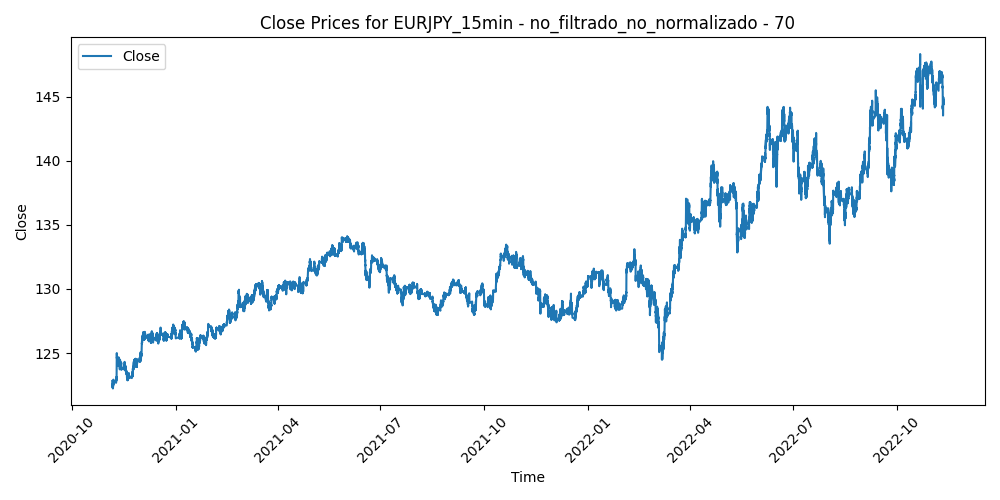

Data behind this chart, as committed beside it:
Time, Close, Volume, diferencia_media_70
2020-11-05 15:15:00, 122.8, 2104, -0.2383
2020-11-05 15:30:00, 122.8, 1950, -0.1779
2020-11-05 15:45:00, 122.7, 1970, -0.1444
2020-11-05 16:00:00, 122.8, 1777, -0.1808
2020-11-05 16:15:00, 122.8, 1494, -0.1841
2020-11-05 16:30:00, 122.7, 2124, -0.09094
2020-11-05 16:45:00, 122.6, 2042, -0.01569
2020-11-05 17:00:00, 122.6, 1773, -0.02336
2020-11-05 17:15:00, 122.5, 2259, 0.08153
2020-11-05 17:30:00, 122.6, 2043, 0.04666
2020-11-05 17:45:00, 122.6, 2325, 0.03673
2020-11-05 18:00:00, 122.6, 1853, 0.05201
2020-11-05 18:15:00, 122.6, 1598, -0.003329
2020-11-05 18:30:00, 122.5, 1571, 0.1495
2020-11-05 18:45:00, 122.4, 1474, 0.1781
2020-11-05 19:00:00, 122.4, 1185, 0.1787
2020-11-05 19:15:00, 122.4, 1311, 0.1811
2020-11-05 19:30:00, 122.4, 1386, 0.1808
2020-11-05 19:45:00, 122.4, 1105, 0.1779
2020-11-05 20:00:00, 122.4, 1171, 0.1633
2020-11-05 20:15:00, 122.4, 923, 0.1909
2020-11-05 20:30:00, 122.5, 801, 0.1418
2020-11-05 20:45:00, 122.4, 921, 0.219
2020-11-05 21:00:00, 122.5, 1184, 0.1196
2020-11-05 21:15:00, 122.5, 1108, 0.06257
2020-11-05 21:30:00, 122.5, 1262, 0.07691
2020-11-05 21:45:00, 122.5, 1573, 0.08697
2020-11-05 22:00:00, 122.5, 1269, 0.1689
2020-11-05 22:15:00, 122.4, 683, 0.2092
2020-11-05 22:30:00, 122.4, 1085, 0.2344
2020-11-05 22:45:00, 122.5, 1154, 0.1683
2020-11-05 23:00:00, 122.5, 471, 0.1658
2020-11-05 23:15:00, 122.5, 350, 0.173
2020-11-05 23:30:00, 122.4, 441, 0.1845
2020-11-05 23:45:00, 122.4, 1308, 0.1931
2020-11-06 00:00:00, 122.4, 93, 0.2235
2020-11-06 00:15:00, 122.4, 102, 0.2272
2020-11-06 00:30:00, 122.4, 493, 0.1852
2020-11-06 00:45:00, 122.5, 376, 0.1388
2020-11-06 01:00:00, 122.5, 968, 0.09441
2020-11-06 01:15:00, 122.6, 749, 0.0578
2020-11-06 01:30:00, 122.5, 940, 0.1335
2020-11-06 01:45:00, 122.4, 2862, 0.2002
2020-11-06 02:00:00, 122.5, 2147, 0.1716
2020-11-06 02:15:00, 122.4, 1390, 0.1996
2020-11-06 02:30:00, 122.4, 1186, 0.2219
2020-11-06 02:45:00, 122.4, 1493, 0.2269
2020-11-06 03:00:00, 122.4, 1729, 0.2521
2020-11-06 03:15:00, 122.3, 1527, 0.2844
2020-11-06 03:30:00, 122.3, 1544, 0.3094
2020-11-06 03:45:00, 122.4, 1331, 0.2212
2020-11-06 04:00:00, 122.4, 1399, 0.1928
2020-11-06 04:15:00, 122.5, 1589, 0.1358
2020-11-06 04:30:00, 122.5, 1145, 0.1439
2020-11-06 04:45:00, 122.4, 1236, 0.1754
2020-11-06 05:00:00, 122.4, 1273, 0.2103
2020-11-06 05:15:00, 122.4, 1867, 0.207
2020-11-06 05:30:00, 122.3, 1248, 0.2726
2020-11-06 05:45:00, 122.3, 1192, 0.3076
2020-11-06 06:00:00, 122.3, 899, 0.2661
... 50,075 more rows
